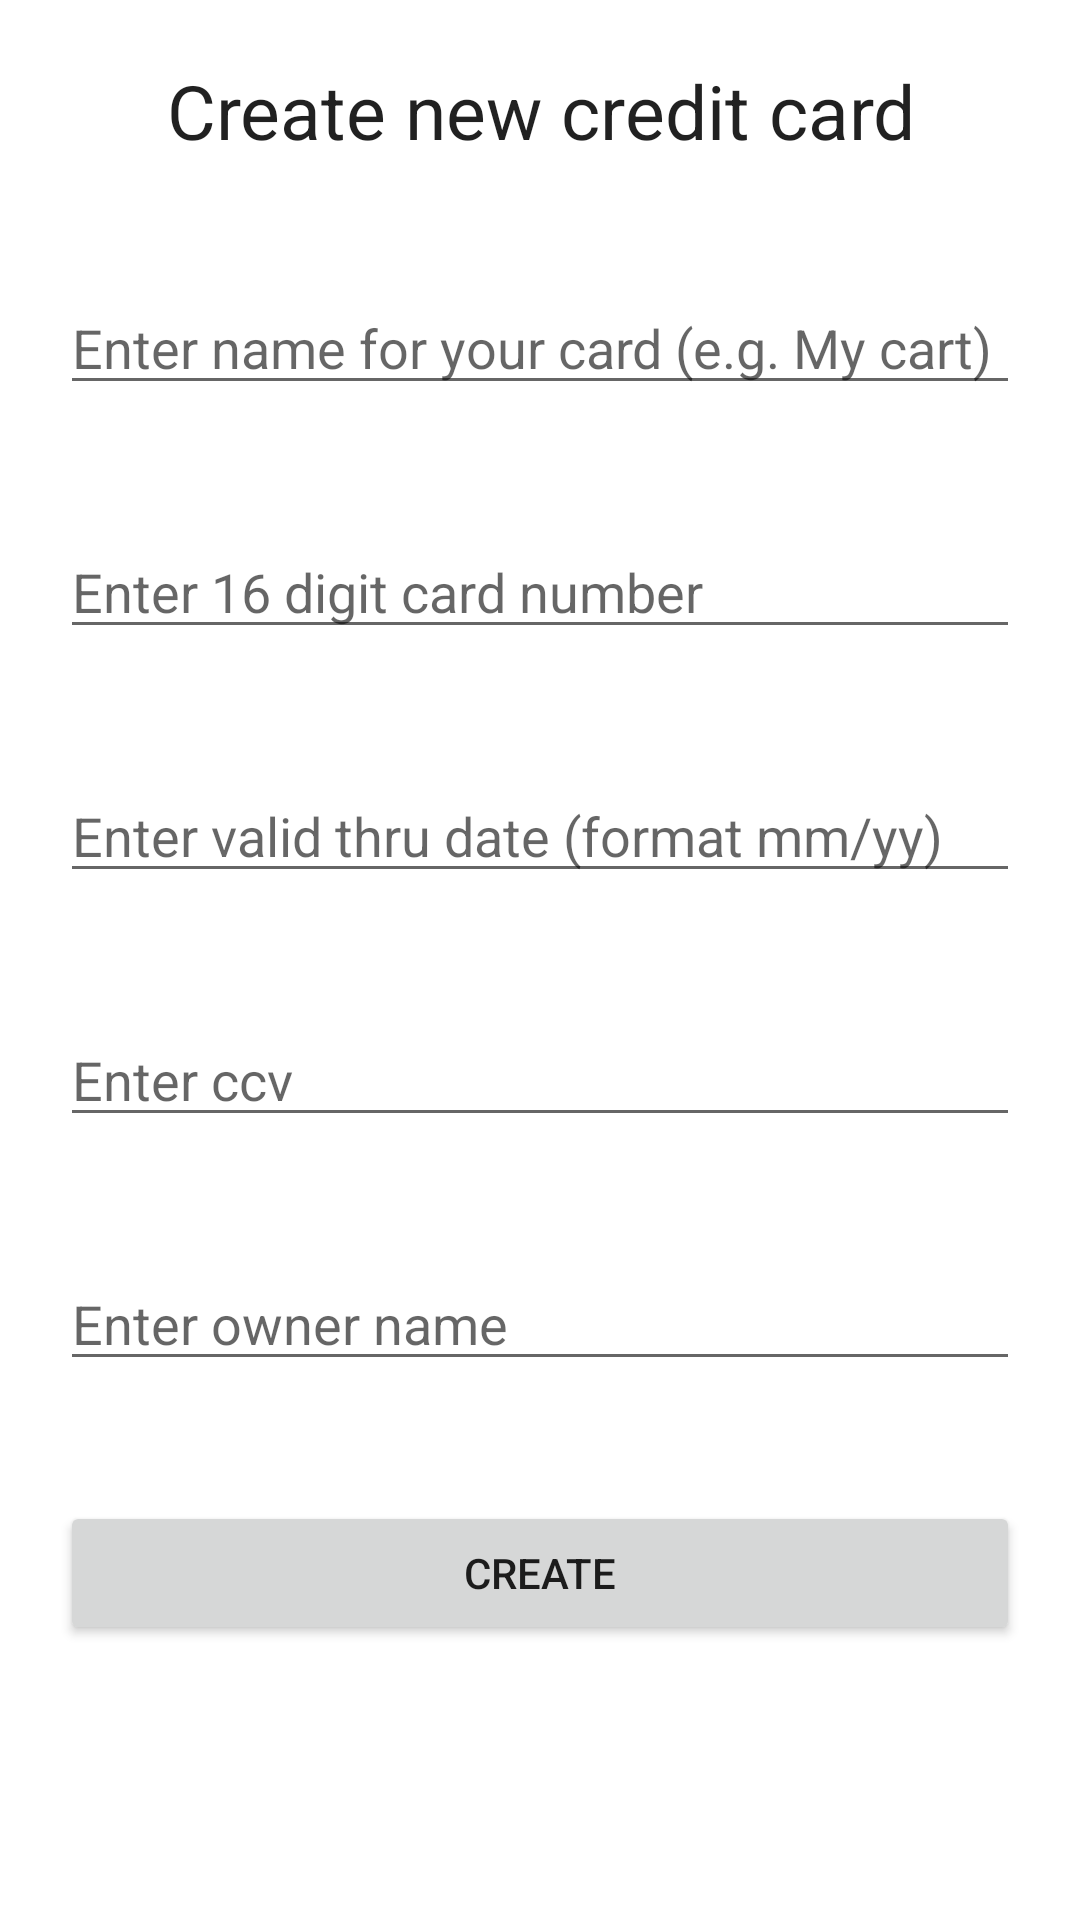

Produce the Android XML layout that renders to this screen, including the resource entries it uses.
<!-- AndroidManifest.xml: application theme Theme.BAMProjekt -->
<!-- res/layout/activity_credit_card_create.xml -->
<?xml version="1.0" encoding="utf-8"?>
<ScrollView
    xmlns:android="http://schemas.android.com/apk/res/android"
    xmlns:tools="http://schemas.android.com/tools"
    android:id="@+id/scroll"
    android:layout_width="match_parent"
    android:layout_height="wrap_content"
    tools:context=".creditCard.CreditCardCreate">

    <LinearLayout
    android:layout_width="match_parent"
    android:layout_height="match_parent"
    android:orientation="vertical">

    <TextView
        android:layout_width="match_parent"
        android:layout_height="wrap_content"
        android:text="Create new credit card"
        style = "@style/TextAppearance.AppCompat.Headline"
        android:textSize = "25sp"
        android:textAlignment="center"
        android:layout_margin="20sp"/>

    <EditText
        android:layout_width="match_parent"
        android:layout_height="wrap_content"
        android:layout_margin="20sp"
        android:hint = "Enter name for your card (e.g. My cart)"
        android:id="@+id/card_name" />

    <EditText
        android:layout_width="match_parent"
        android:layout_height="wrap_content"
        android:layout_margin="20sp"
        android:hint = "Enter 16 digit card number"
        android:id="@+id/number" />

    <EditText
        android:layout_width="match_parent"
        android:layout_height="wrap_content"
        android:layout_margin="20sp"
        android:hint = "Enter valid thru date (format mm/yy)"
        android:id="@+id/validDate" />

    <EditText
        android:layout_width="match_parent"
        android:layout_height="wrap_content"
        android:layout_margin="20sp"
        android:hint = "Enter ccv"
        android:id="@+id/ccv" />

    <EditText
        android:layout_width="match_parent"
        android:layout_height="wrap_content"
        android:layout_margin="20sp"
        android:hint = "Enter owner name"
        android:id="@+id/owner" />

    <Button
        android:layout_width="match_parent"
        android:layout_height="wrap_content"
        android:layout_margin="20sp"
        android:text="Create"
        android:onClick="createCreditCard"/>
    </LinearLayout>
</ScrollView>
<!-- resources referenced by this layout -->
<resources>
  <style name="Theme.BAMProjekt" parent="Theme.MaterialComponents.DayNight.DarkActionBar">
          
          <item name="colorPrimary">@color/purple_500</item>
          <item name="colorPrimaryVariant">@color/purple_700</item>
          <item name="colorOnPrimary">@color/white</item>
          
          <item name="colorSecondary">@color/teal_200</item>
          <item name="colorSecondaryVariant">@color/teal_700</item>
          <item name="colorOnSecondary">@color/black</item>
          
          <item name="android:statusBarColor" tools:targetApi="l">?attr/colorPrimaryVariant</item>
          
      </style>
  <!-- not gathered from this repository: default colours our renderer supplied (Android Studio template values) -->
  <color name="purple_500">#FF6200EE</color>
  <color name="purple_700">#FF3700B3</color>
  <color name="teal_200">#FF03DAC5</color>
  <color name="teal_700">#FF018786</color>
  <color name="black">#FF000000</color>
  <color name="white">#FFFFFFFF</color>
</resources>
